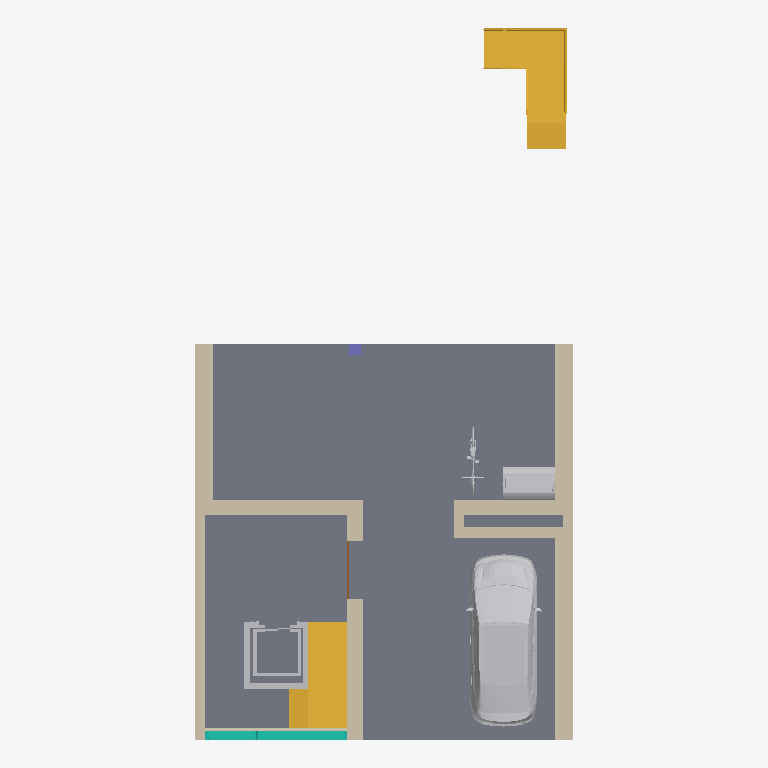
Plan cut of the same IFC building model at storey '0. Erdgeschoss' (level 0.00 m, cut at 1.40 m), seen from above with north up, elements coloured by IFC class: 11 walls (beige), 4 other elements (light grey), 2 stairs (yellow), 1 slab (grey), 1 curtain wall (teal), 1 column (violet), 1 door (brown). Cut surfaces are drawn darker.
Extent 9.8 m × 18.4 m × 6.9 m (x, y, z). Storeys (2): 0. Erdgeschoss at 0.00 m; 1. 1.Obergeschoss at 3.30 m. Elements (64): 25 IfcWallStandardCase, 18 IfcFurnishingElement, 4 IfcCurtainWall, 4 IfcRailing, 3 IfcBuildingElementProxy, 3 IfcSlab, 3 IfcStair, 2 IfcColumn, 1 IfcDoor, 1 IfcTransportElement.

HEADER;
FILE_DESCRIPTION((''),'2;1');
FILE_NAME('','2019-07-19T12:23:56',(''),(''),'','BIMserver','');
FILE_SCHEMA(('IFC2X3'));
ENDSEC;
DATA;
#78230=IFCPROJECT('32RH5Z1PkmgKx47EW$84kM',#145,'Projekt',$,$,$,$,(#25,#22163),#91064);
#46688=IFCSITE('1DrfXtNvWJ64kuFSaYeuMC',#145,'Gelände',$,$,#2223,$,$,.ELEMENT.,$,$,$,$,$);
#51055=IFCBUILDING('2lTQ$m$ZHu4A5CeR1ys01O',#145,'cad_abgabe',$,$,#56235,$,$,.ELEMENT.,$,$,$);
#51056=IFCBUILDINGSTOREY('2TiWzQz6ZzBzmJsoZHZiAk',#145,'1. 1.Obergeschoss',$,$,#2079,$,'1. 1.Obergeschoss',.ELEMENT.,3300.0);
#35451=IFCBUILDINGSTOREY('1I$_HOntcX1qmpfgeQbPKX',#145,'0. Erdgeschoss',$,$,#13411,$,'0. Erdgeschoss',.ELEMENT.,0.0);
#20822=IFCSLAB('0zOyTCxHr96RZzfAYcGSa0',#145,'Decke-002',$,$,#90289,#39222,'3D63C74C-ED1D-4919-B8-FD-A4A8A641C900',.FLOOR.);
#59415=IFCBUILDINGELEMENTPROXY('1h9482ewL5KOatCC984DYO',#145,'Objekt-069',$,$,#56267,#73568,'6B244202-A3A5-[number]-30C24810D898',.ELEMENT.);
#42269=IFCSTAIR('30XxMAy11DgOnUvbSlPDku',#145,'Treppe-010',$,$,#84074,#69559,'C087B58A-F010-4DA9-8C-5E-E6572F64DBB8',.NOTDEFINED.);
#59413=IFCSTAIR('3y2cCkA0j8p92V$Y4_b0bo',#145,'Treppe-012',$,$,#73395,#63727,'FC0A632E-280B-48CC-90-9F-FE213E940972',.NOTDEFINED.);
#1502=IFCWALLSTANDARDCASE('3P3dGGOwv2ERmooK0$9Q0b',#145,'Wand-011',$,$,#1503,#1504,'D90E7410-63AE-4239-BC-32-C9403F25A025');
#44168=IFCWALLSTANDARDCASE('35QQ7PwYXBKwKMcISvpHHB',#145,'Wand-011',$,$,#44169,#44170,'C569A1D9-EA28-4B53-A5-16-992739CD144B');
#17193=IFCWALLSTANDARDCASE('0oK6aUk4b5NPTFOXK9fyI1',#145,'Wand-011',$,$,#19127,#19128,'3250691E-B849-455D-97-4F-621509A7C481');
#15315=IFCWALLSTANDARDCASE('0_ehF40Xf7_gk3AfvPh_xC',#145,'Wand-011',$,$,#69854,#69855,'3EA2B3C4-021A-47FA-AB-83-2A9E59AFEECC');
#6678=IFCWALLSTANDARDCASE('14oBZllEn3zOWHJ9HDAs07',#145,'Wand-011',$,$,#40217,#22487,'44C8B8EF-BCEC-43F5-88-11-4C944D2B6007');
#6679=IFCWALLSTANDARDCASE('0SIknhS4150OEeXiew592z',#145,'Wand-011',$,$,#53460,#67955,'1C4AEC6B-[number]-A8-86CA3A1490BD');
#15365=IFCTRANSPORTELEMENT('0LFUptFkj2AxKGF1nAtg_Y',#145,'Objekt-001',$,$,#15366,#15367,'153DECF7-3EEB-422B-B5-10-3C1C4ADEAFA2',.NOTDEFINED.,$,$);
#23366=IFCBUILDINGELEMENTPROXY('1pQcEd9xVvG9dWLkLthjEf',#145,'Objekt-069',$,$,#23367,#23368,'736A63A7-27B7-F940-99-E0-56E577AED3A9',.ELEMENT.);
#6572=IFCWALLSTANDARDCASE('2BHR5Eyi566gK454JZnW1s',#145,'Wand-004',$,$,#6573,#6574,'8B45B14E-F2C1-461A-A5-04-1444E3C60076');
#27926=IFCCURTAINWALL('0biLUlPZzBsfxwkDbfALO4',#145,'Fassade-031',$,$,#35752,$,'25B157AF-663F-4BDA-9E-FA-B8D969295604');
#23245=IFCWALLSTANDARDCASE('3P3x7XPI94kxQ$Z4vJj3no',#145,'Wand-005',$,$,#31912,#77923,'D90FB1E1-6522-44BB-B6-BF-8C4E53B43C72');
#27060=IFCWALLSTANDARDCASE('27pW3WScD55wzZlGLPSeXl',#145,'Wand-051',$,$,#62330,#25111,'87CE00E0-[number]-AF-63-BD055972886F');
#16111=IFCWALLSTANDARDCASE('0Ul5BghyfFmfMBniDUxzzg',#145,'Wand-004',$,$,#23156,#23157,'1EBC52EA-AFCA-4FC2-95-8B-C6C35EEFDF6A');
#59414=IFCBUILDINGELEMENTPROXY('1LkhZpfR9D$e52TMMrEteh',#145,'Objekt-076',$,$,#80952,#74795,'55BAB8F3-A5B2-4DFE-81-42-7565B53B7A2B',.ELEMENT.);
#20844=IFCCOLUMN('0SPn_QKYFZJvku_SmU$sZ4',#145,'Stütze-001',$,$,#20845,#20846,'1C671F9A-5223-E34F-9B-B8-F9CC1EFF68C4');
#19783=IFCWALLSTANDARDCASE('2x2155FWDAu8DGsvCpzyb0',#145,'Wand-011',$,$,#19784,#19785,'BB081145-3E03-4AE0-83-50-DB9333F7C940');
#59412=IFCDOOR('1ootaGIlv5qvt9GWSJff7a',#145,'Tür-008',$,$,#21677,#42524,'72CB7910-4AFE-45D3-9D-C9-420713A691E4',2010.0,1510.0);
ENDSEC;